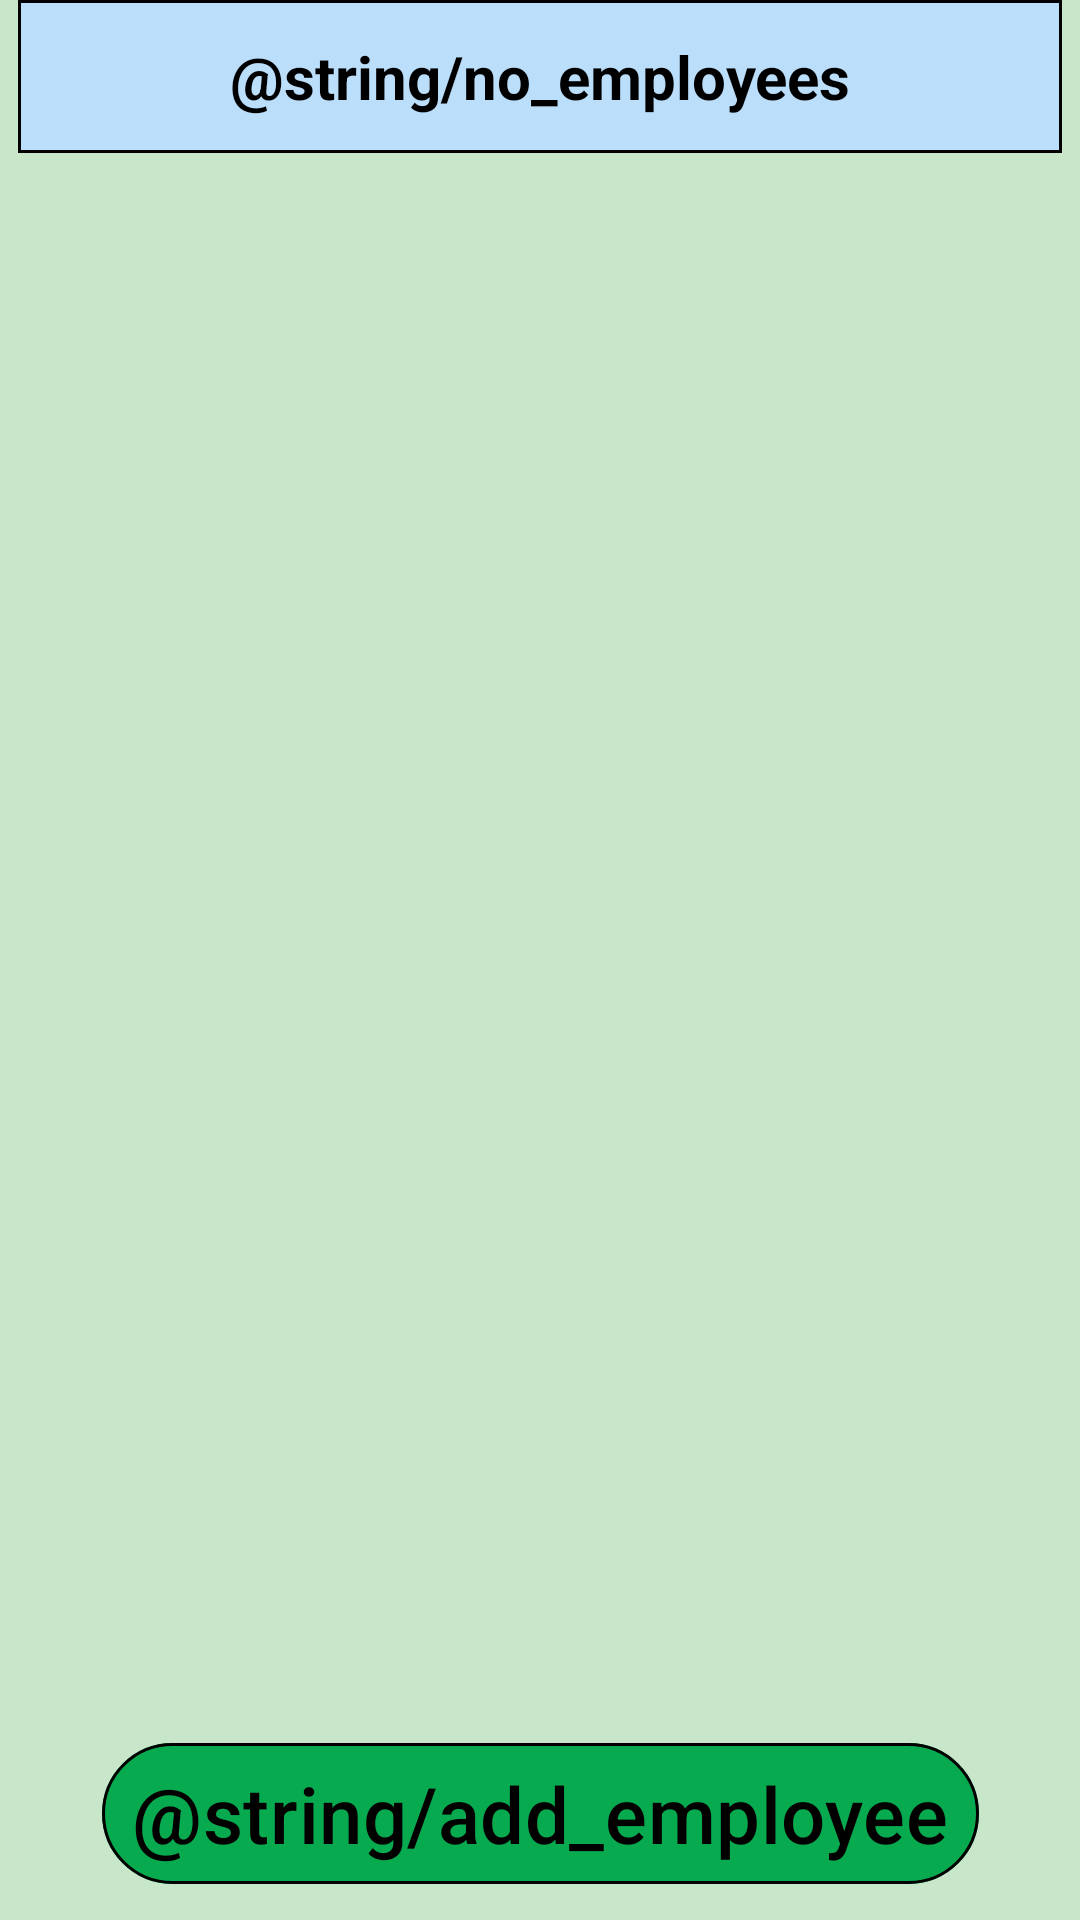

Layout XML and referenced resources for this Android screen:
<!-- AndroidManifest.xml: application theme Theme.BestByManager -->
<!-- res/layout/activity_employee_list.xml -->
<?xml version="1.0" encoding="utf-8"?>
<androidx.constraintlayout.widget.ConstraintLayout
    xmlns:android="http://schemas.android.com/apk/res/android"
    xmlns:app="http://schemas.android.com/apk/res-auto"
    xmlns:tools="http://schemas.android.com/tools"
    android:id="@+id/main"
    android:layout_width="match_parent"
    android:layout_height="match_parent"
    android:background="@color/mint_green"
    tools:context=".UI.activities.EmployeeList">

    <com.google.android.material.card.MaterialCardView
        android:id="@+id/no_employee_card"
        android:layout_width="match_parent"
        android:layout_height="wrap_content"
        android:layout_marginVertical="0dp"
        android:layout_marginHorizontal="@dimen/spacing_xs"
        app:cardBackgroundColor="@color/sky_blue"
        app:strokeColor="@color/black"
        app:strokeWidth="1dp"
        app:cardCornerRadius="0dp"
        app:layout_constraintTop_toTopOf="parent"
        app:layout_constraintStart_toStartOf="parent"
        app:layout_constraintEnd_toEndOf="parent"
        app:layout_constraintWidth_max="488dp">

        <TextView
            android:id="@+id/no_employee_message"
            android:layout_width="match_parent"
            android:layout_height="wrap_content"
            android:paddingVertical="@dimen/padding_m"
            android:text="@string/no_employees"
            android:textColor="@color/black"
            style="@style/OutlinedBox"
            android:textSize="20sp"
            android:textStyle="bold"
            android:gravity="center"/>
    </com.google.android.material.card.MaterialCardView>

    <androidx.recyclerview.widget.RecyclerView
        android:id="@+id/employee_list_recycler_view"
        android:layout_width="match_parent"
        android:layout_height="0dp"
        android:layout_marginTop="0dp"
        android:layout_marginHorizontal="0dp"
        android:contentDescription="@string/product_list"
        style="@style/OutlinedBox"
        app:layout_constraintTop_toBottomOf="@id/no_employee_card"
        app:layout_constraintBottom_toTopOf="@id/employee_details_button"
        app:layout_constraintStart_toStartOf="parent"
        app:layout_constraintEnd_toEndOf="parent"/>

    <com.google.android.material.button.MaterialButton
        android:id="@+id/employee_details_button"
        style="@style/DarkGreenPillBig"
        android:layout_width="wrap_content"
        android:layout_height="wrap_content"
        android:text="@string/add_employee"
        android:paddingLeft="@dimen/spacing_sm"
        android:paddingRight="@dimen/spacing_sm"
        android:layout_marginBottom="@dimen/padding_s"
        app:layout_constraintBottom_toBottomOf="parent"
        app:layout_constraintStart_toStartOf="parent"
        app:layout_constraintEnd_toEndOf="parent" />

</androidx.constraintlayout.widget.ConstraintLayout>
<!-- resources referenced by this layout -->
<resources>
  <color name="black">#FF000000</color>
  <color name="mint_green">#C8E6C9</color>
  <color name="sky_blue">#BBDEFB</color>
  <dimen name="padding_m">12dp</dimen>
  <dimen name="padding_s">8dp</dimen>
  <dimen name="spacing_sm">10dp</dimen>
  <dimen name="spacing_xs">6dp</dimen>
  <string name="product_list">Product List</string>
  <style name="DarkGreenPillBig" parent="@style/DarkGreenPill">
          <item name="android:textSize">26sp</item>
          <item name="android:paddingLeft">24dp</item>
          <item name="android:paddingRight">24dp</item>
          <item name="strokeColor">@color/black</item>
          <item name="strokeWidth">1dp</item>
      </style>
  <style name="OutlinedBox" parent="Widget.Material3.TextInputLayout.OutlinedBox">
          <item name="boxStrokeColor">@color/black</item>
          <item name="boxStrokeWidth">1dp</item>
          <item name="cornerSize">10dp</item>
      </style>
  <style name="Theme.BestByManager" parent="Base.Theme.BestByManager" />
  <style name="DarkGreenPill" parent="Widget.Material3.Button">
          <item name="backgroundTint">@color/dark_green</item>
          <item name="android:textColor">@color/black</item>
          <item name="android:textSize">22sp</item>
          <item name="cornerSize">50%</item>
          <item name="android:insetLeft">0dp</item>
          <item name="android:insetRight">0dp</item>
          <item name="rippleColor">@color/black</item>
          <item name="strokeColor">@color/black</item>
          <item name="strokeWidth">1dp</item>
      </style>
  <style name="Base.Theme.BestByManager" parent="Theme.Material3.DayNight">
          
          
          <item name="android:statusBarColor">@android:color/transparent</item>
      </style>
  <color name="dark_green">#08aa4f</color>
</resources>
